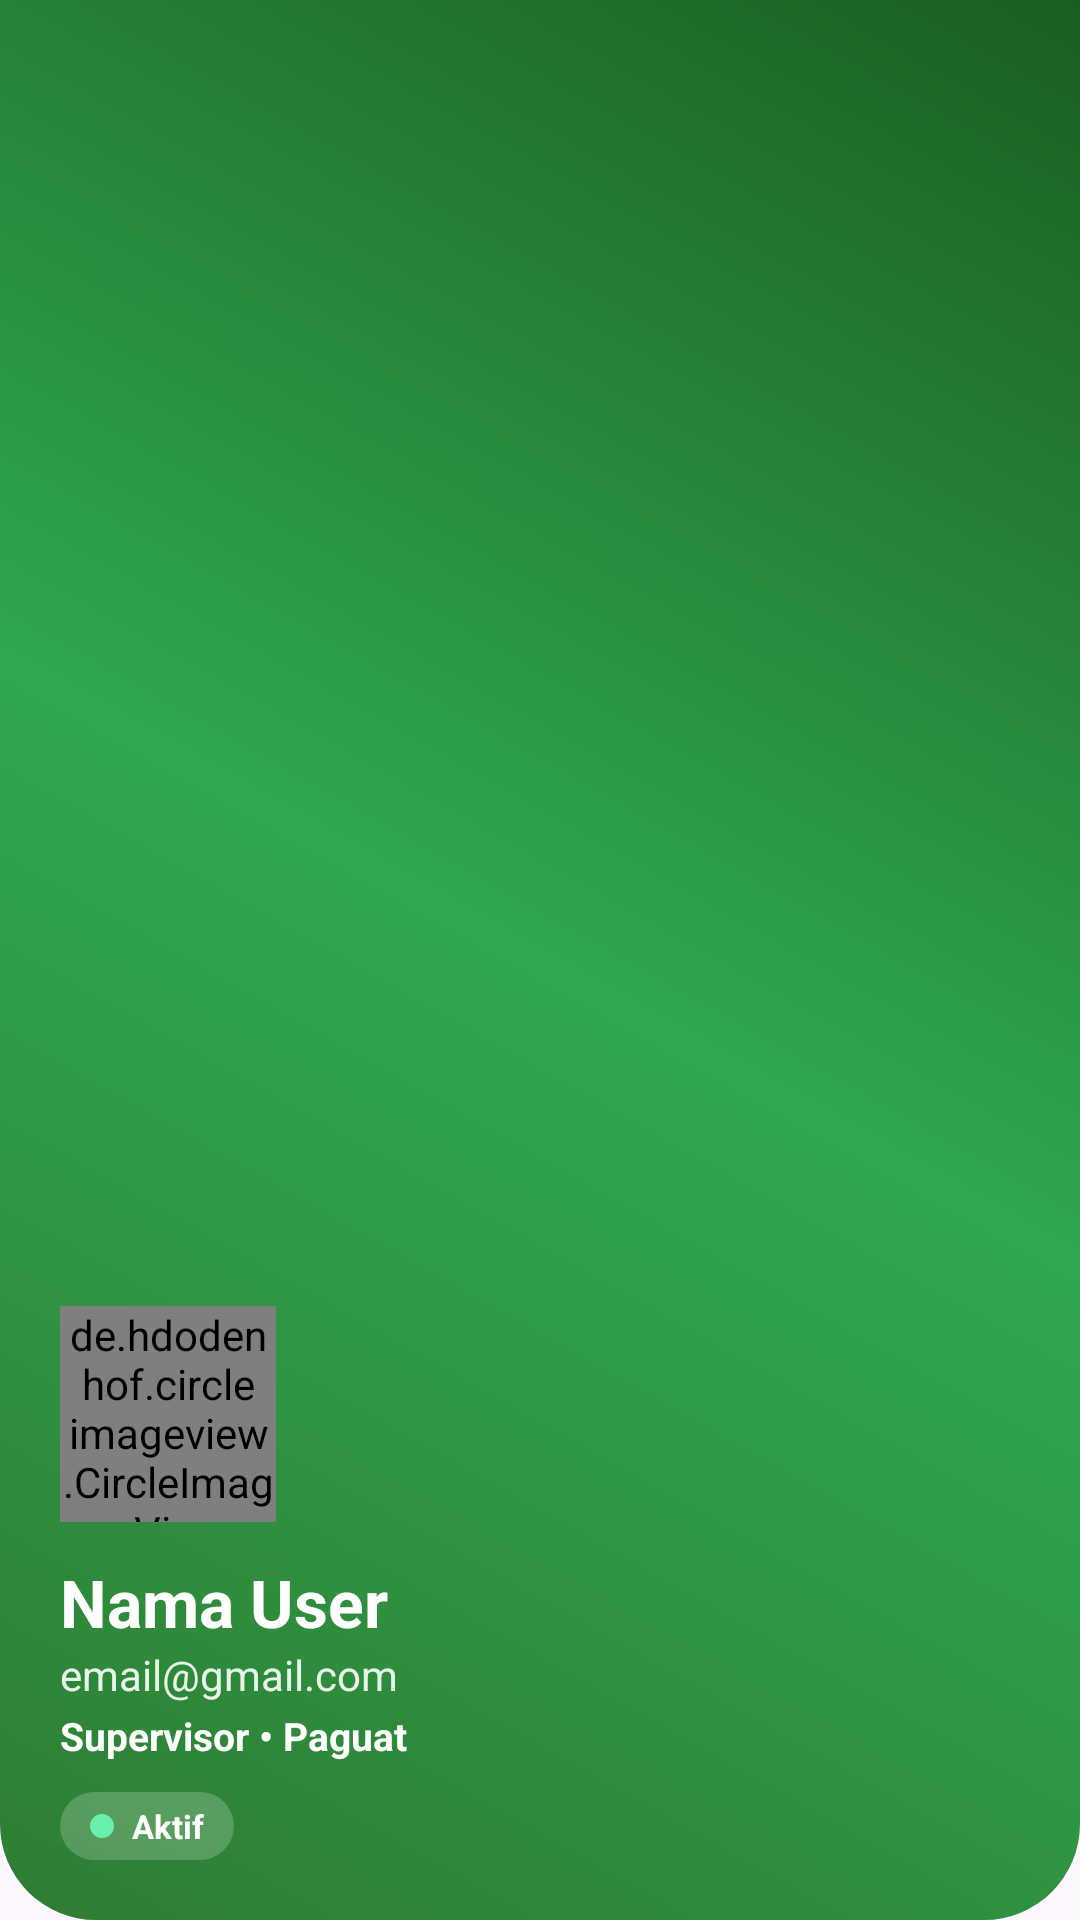

Reconstruct the res/layout file that produces this screen, plus the resources it refers to.
<!-- AndroidManifest.xml: application theme Theme.SIPAMAN -->
<!-- res/layout/nav_header.xml -->
<?xml version="1.0" encoding="utf-8"?>
<LinearLayout xmlns:android="http://schemas.android.com/apk/res/android"
    xmlns:app="http://schemas.android.com/apk/res-auto"
    android:layout_width="match_parent"
    android:layout_height="220dp"
    android:background="@drawable/bg_dashboard_header_v2"
    android:gravity="bottom"
    android:orientation="vertical"
    android:padding="20dp">

    
    <de.hdodenhof.circleimageview.CircleImageView
        android:id="@+id/imgProfile"
        android:layout_width="72dp"
        android:layout_height="72dp"
        android:src="@drawable/ic_person"
        app:civ_border_width="2dp"
        app:civ_border_color="#FFFFFF" />

    
    <TextView
        android:id="@+id/tvDrawerName"
        android:layout_width="wrap_content"
        android:layout_height="wrap_content"
        android:layout_marginTop="12dp"
        android:text="Nama User"
        android:textColor="#FFFFFF"
        android:textSize="22sp"
        android:textStyle="bold" />

    
    <TextView
        android:id="@+id/tvDrawerEmail"
        android:layout_width="wrap_content"
        android:layout_height="wrap_content"
        android:text="email@gmail.com"
        android:textColor="#E8F5E9"
        android:textSize="14sp" />

    
    <TextView
        android:id="@+id/tvDrawerRole"
        android:layout_width="wrap_content"
        android:layout_height="wrap_content"
        android:layout_marginTop="2dp"
        android:text="Supervisor • Paguat"
        android:textColor="#FFFFFF"
        android:textSize="13sp"
        android:textStyle="bold" />

    
    <LinearLayout
        android:layout_width="wrap_content"
        android:layout_height="wrap_content"
        android:layout_marginTop="10dp"
        android:background="@drawable/bg_status_active"
        android:orientation="horizontal"
        android:paddingStart="10dp"
        android:paddingEnd="10dp"
        android:paddingTop="4dp"
        android:paddingBottom="4dp">

        <View
            android:layout_width="8dp"
            android:layout_height="8dp"
            android:layout_gravity="center_vertical"
            android:background="@drawable/bg_green_dot" />

        <TextView
            android:layout_width="wrap_content"
            android:layout_height="wrap_content"
            android:layout_marginStart="6dp"
            android:text="Aktif"
            android:textColor="#FFFFFF"
            android:textSize="11sp"
            android:textStyle="bold" />

    </LinearLayout>

</LinearLayout>
<!-- resources referenced by this layout -->
<resources>
  <!-- drawable bg_dashboard_header_v2 (drawable) -->
  <?xml version="1.0" encoding="utf-8"?>
  <shape xmlns:android="http://schemas.android.com/apk/res/android">
  
      <gradient
          android:startColor="#2E7D32"
          android:centerColor="#2FA84F"
          android:endColor="#1B5E20"
          android:angle="45"/>
  
      <corners
          android:bottomLeftRadius="32dp"
          android:bottomRightRadius="32dp"/>
  
  </shape>
  <!-- drawable bg_green_dot (drawable) -->
  <?xml version="1.0" encoding="utf-8"?>
  <shape xmlns:android="http://schemas.android.com/apk/res/android"
      android:shape="oval">
  
      <size
          android:width="8dp"
          android:height="8dp"/>
  
      <solid android:color="#69F0AE"/>
  
  </shape>
  <!-- drawable bg_status_active (drawable) -->
  <?xml version="1.0" encoding="utf-8"?>
  <shape xmlns:android="http://schemas.android.com/apk/res/android">
  
      <solid android:color="#33FFFFFF"/>
  
      <corners android:radius="20dp"/>
  
  </shape>
  <style name="Theme.SIPAMAN" parent="Theme.Material3.DayNight.NoActionBar">
          <item name="android:statusBarColor">@android:color/transparent</item>
      </style>
</resources>
